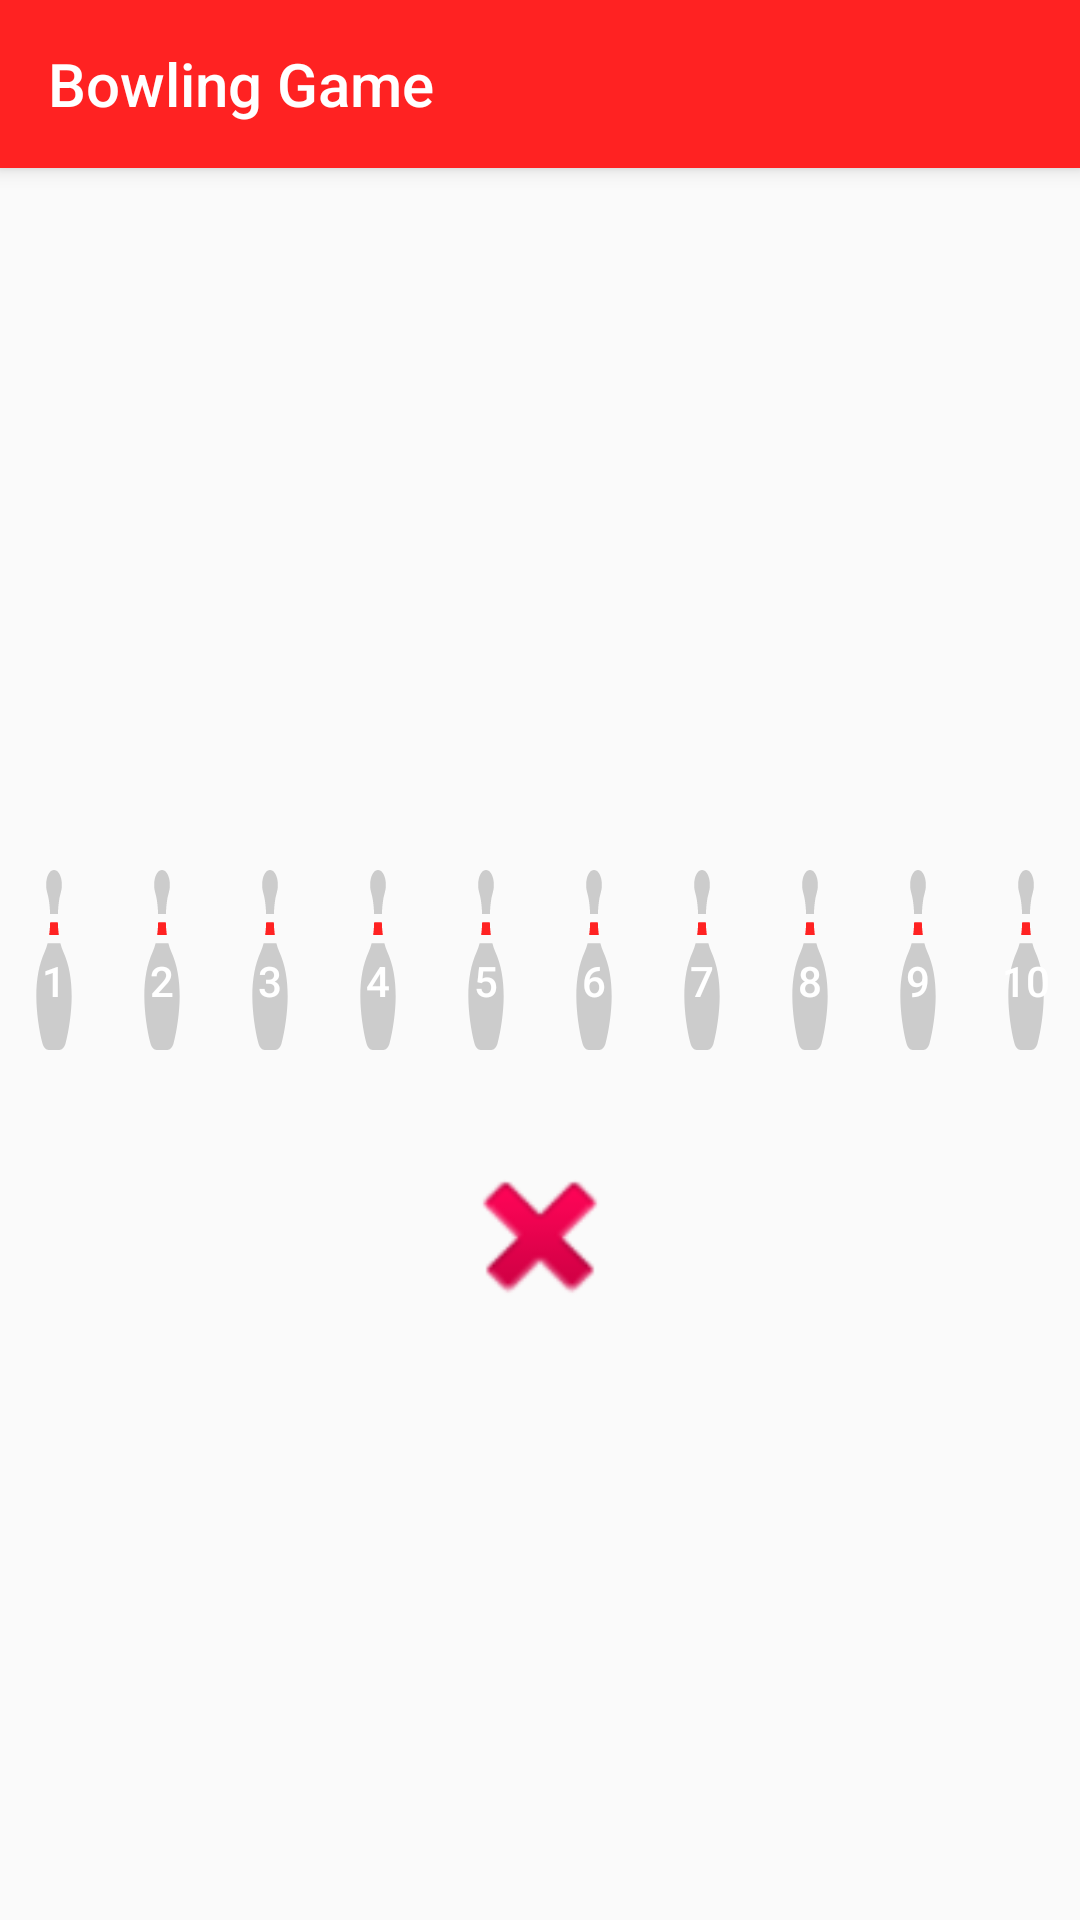

The Android layout XML behind this screen, and the referenced resources:
<!-- AndroidManifest.xml: activity theme AppTheme.NoActionBar -->
<!-- res/layout/activity_play.xml -->
<?xml version="1.0" encoding="utf-8"?>
<android.support.design.widget.CoordinatorLayout xmlns:android="http://schemas.android.com/apk/res/android"
    xmlns:app="http://schemas.android.com/apk/res-auto"
    xmlns:tools="http://schemas.android.com/tools"
    android:id="@+id/main_content"
    android:layout_width="match_parent"
    android:layout_height="match_parent"
    android:fitsSystemWindows="true"
    tools:context=".view.imp.PlayActivity">

    <android.support.design.widget.AppBarLayout
        android:id="@+id/appbar"
        android:layout_width="match_parent"
        android:layout_height="wrap_content"
        android:paddingTop="@dimen/appbar_padding_top"
        android:theme="@style/AppTheme.AppBarOverlay">

        <android.support.v7.widget.Toolbar
            android:id="@+id/toolbar"
            android:layout_width="match_parent"
            android:layout_height="?attr/actionBarSize"
            android:layout_weight="1"
            android:background="?attr/colorPrimary"
            app:layout_scrollFlags="scroll|enterAlways"
            app:popupTheme="@style/AppTheme.PopupOverlay"
            app:title="@string/app_name">

        </android.support.v7.widget.Toolbar>

    </android.support.design.widget.AppBarLayout>

    <include layout="@layout/view_pins" />

</android.support.design.widget.CoordinatorLayout>
<!-- res/layout/view_pins.xml (included above) -->
<?xml version="1.0" encoding="utf-8"?>
<android.support.constraint.ConstraintLayout xmlns:android="http://schemas.android.com/apk/res/android"
    xmlns:app="http://schemas.android.com/apk/res-auto"
    xmlns:tools="http://schemas.android.com/tools"
    android:id="@+id/constraintLayout"
    android:layout_width="match_parent"
    android:layout_height="match_parent"
    tools:context=".view.imp.PlayActivity">

    <LinearLayout
        android:id="@+id/pins"
        android:layout_width="wrap_content"
        android:layout_height="wrap_content"
        android:layout_marginStart="8dp"
        android:layout_marginTop="32dp"
        android:layout_marginEnd="8dp"
        android:layout_marginBottom="32dp"
        android:orientation="horizontal"
        app:layout_constraintBottom_toBottomOf="parent"
        app:layout_constraintEnd_toEndOf="parent"
        app:layout_constraintStart_toStartOf="parent"
        app:layout_constraintTop_toTopOf="parent">

        <Button
            style="@style/pin"
            android:text="1" />

        <Button
            style="@style/pin"
            android:text="2" />

        <Button
            style="@style/pin"
            android:text="3" />

        <Button
            style="@style/pin"
            android:text="4" />

        <Button
            style="@style/pin"
            android:text="5" />

        <Button
            style="@style/pin"
            android:text="6" />

        <Button
            style="@style/pin"
            android:text="7" />

        <Button
            style="@style/pin"
            android:text="8" />

        <Button
            style="@style/pin"
            android:text="9" />

        <Button
            style="@style/pin"
            android:text="10" />

    </LinearLayout>

    <Button
        android:id="@+id/none"
        android:layout_width="60dp"
        android:layout_height="60dp"
        android:layout_marginStart="8dp"
        android:layout_marginTop="32dp"
        android:layout_marginEnd="8dp"
        android:background="@android:drawable/ic_delete"
        android:onClick="pinClicked"
        android:text="0"
        android:textColor="#00000000"
        app:layout_constraintEnd_toEndOf="parent"
        app:layout_constraintStart_toStartOf="parent"
        app:layout_constraintTop_toBottomOf="@+id/pins" />

</android.support.constraint.ConstraintLayout>
<!-- resources referenced by this layout -->
<resources>
  <string name="app_name">Bowling Game</string>
  <style name="AppTheme.AppBarOverlay" parent="ThemeOverlay.AppCompat.Dark.ActionBar" />
  <style name="AppTheme.PopupOverlay" parent="ThemeOverlay.AppCompat.Light" />
  <style name="pin">
          <item name="android:layout_width">60dp</item>
          <item name="android:layout_height">60dp</item>
          <item name="android:background">@drawable/ic_bowling_pin</item>
          <item name="android:paddingTop">14dp</item>
          <item name="android:textColor">@android:color/primary_text_dark</item>
          <item name="android:onClick">pinClicked</item>
          <item name="android:layout_weight">1</item>
      </style>
  <style name="AppTheme.NoActionBar">
          <item name="windowActionBar">false</item>
          <item name="windowNoTitle">true</item>
      </style>
  <!-- drawable ic_bowling_pin (drawable) -->
  <vector android:height="24dp" android:viewportHeight="297"
      android:viewportWidth="297" android:width="24dp" xmlns:android="http://schemas.android.com/apk/res/android">
      <path android:fillColor="@color/grey" android:pathData="M127.062,25.537c-0.118,3.194 -0.189,5.123 4.84,16.632c2.54,5.812 5.114,17.09 5.906,30.408h21.382c0.793,-13.317 3.367,-24.596 5.907,-30.408c5.029,-11.509 4.958,-13.437 4.84,-16.632c-0.029,-0.789 0,-1.629 0,-2.589C169.938,13.693 163.085,0 148.5,0c-14.585,0 -21.438,13.693 -21.438,22.948C127.062,23.907 127.091,24.748 127.062,25.537z"/>
      <path android:fillColor="@color/grey" android:pathData="M133.866,297h29.269c7.391,0 14.151,-4.272 17.21,-11.001c9.325,-20.516 16.738,-52.966 16.738,-77.077c0,-29.223 -7.454,-53.278 -22.788,-73.539c-3.37,-4.453 -6.068,-9.366 -8.212,-14.54h-35.163c-2.145,5.174 -4.842,10.087 -8.212,14.54c-15.334,20.261 -22.788,44.316 -22.788,73.539c0,24.111 7.413,56.561 16.738,77.077C119.714,292.728 126.474,297 133.866,297z"/>
      <path android:fillColor="@color/colorPrimary" android:pathData="M159.053,86.317h-21.106c-0.281,6.843 -1.108,13.896 -2.686,20.786h26.477C160.16,100.213 159.334,93.16 159.053,86.317z"/>
  </vector>
  <color name="grey">#CCCCCC</color>
  <color name="colorPrimary">#FF2222</color>
</resources>
